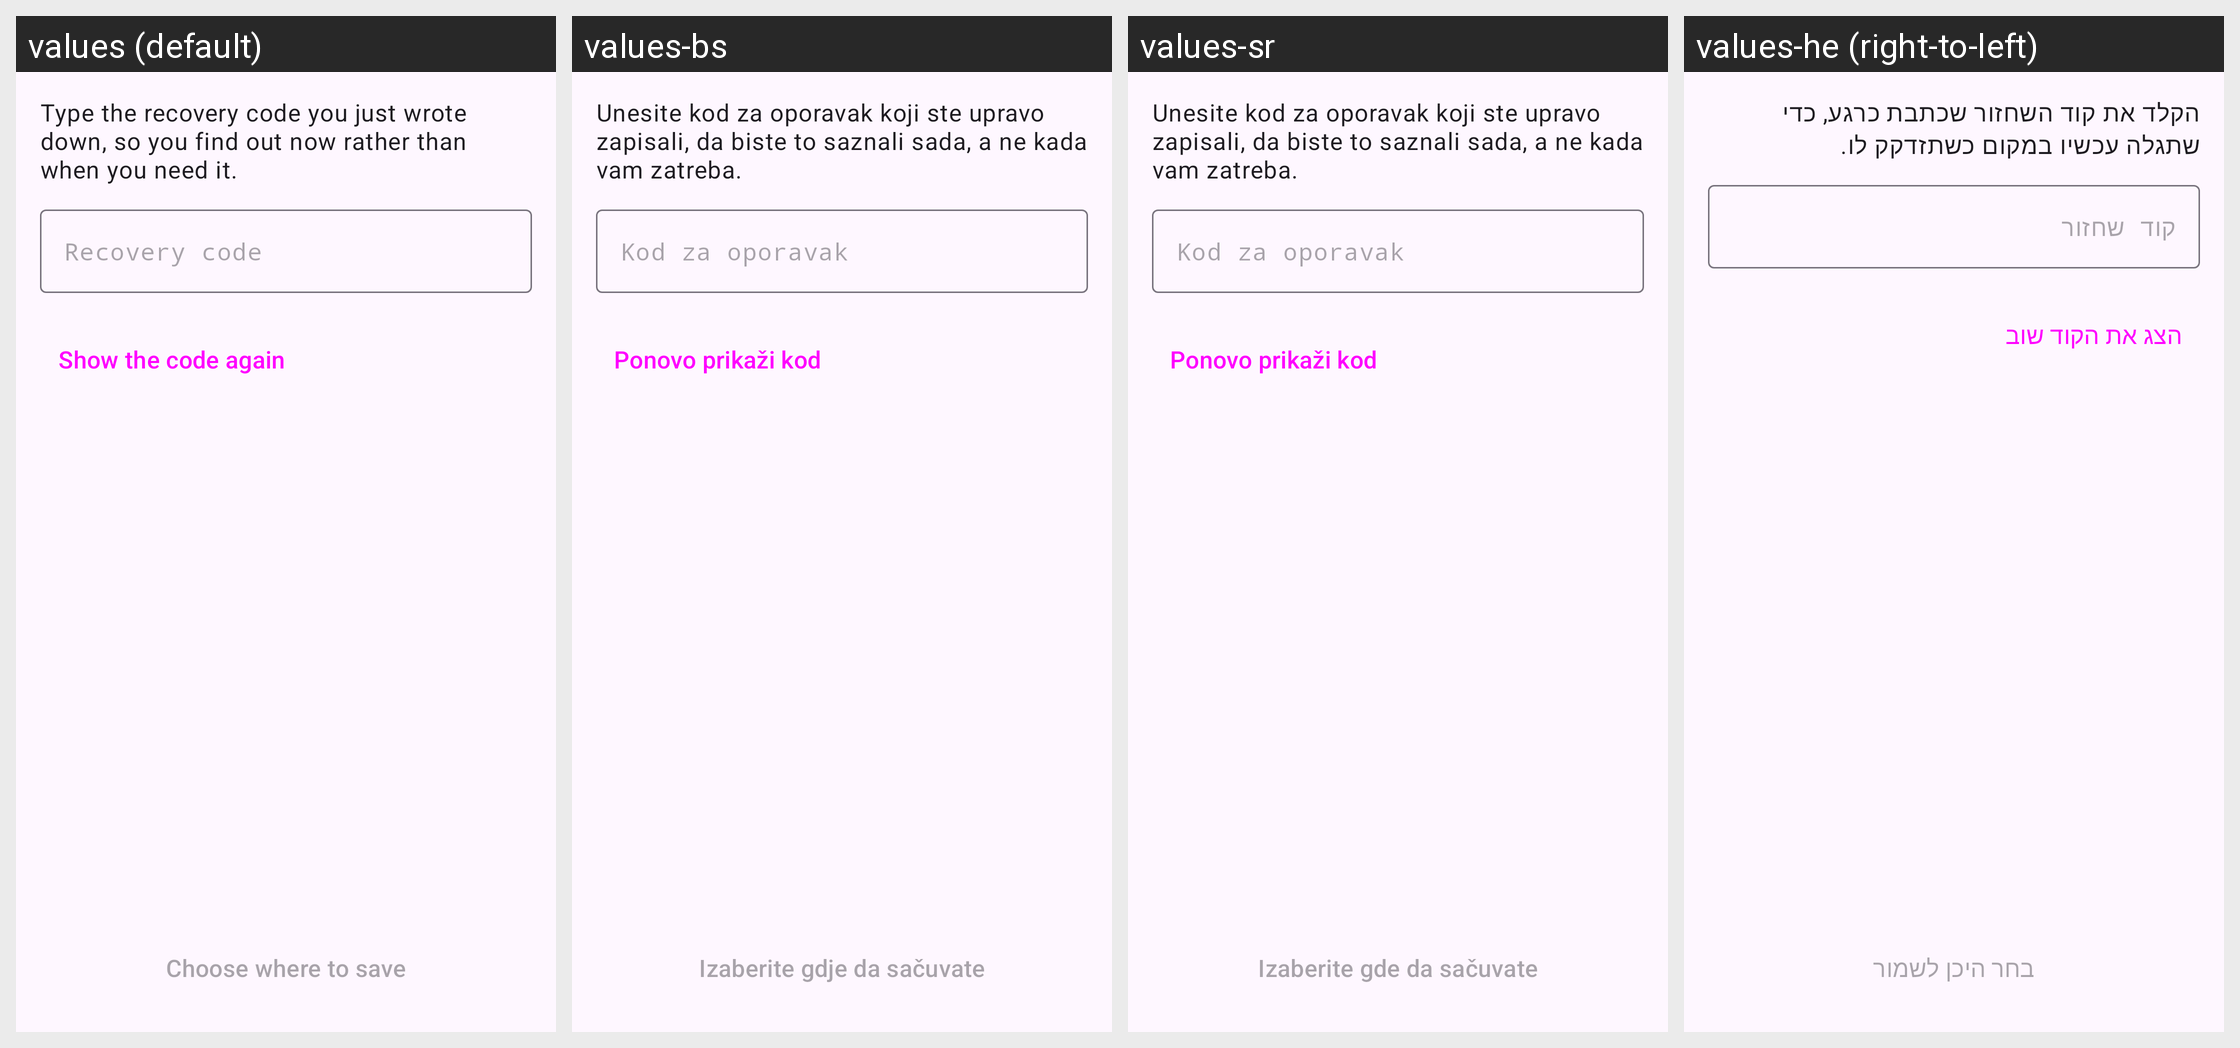

Translations of the strings shown on this Android screen, per locale in the grid:
Android screen res/layout/fragment_backup_confirm.xml rendered under 4 locales, left to right: values (default), values-bs, values-sr, values-he (right-to-left). Device: Nexus 5 (rendered at 1080×1920; each locale shown at half size, 540×960, under a caption strip naming it); theme AnonTheme.
Other locales in the repository, not shown: values-ar, values-ast, values-az, values-bg, values-bn, values-br, values-ca, values-cs, values-de, values-es, values-es-rCU, values-eu, values-fa, values-fi, values-fr, values-gl, values-hi, values-hu, values-in, values-is, values-it, values-ja, values-ka, values-ko, values-lt, values-mk, values-ms, values-my, values-nb, values-nl, values-oc, values-pl, values-pt-rBR, values-pt-rPT, values-ro, values-ru, values-sk, values-sq, values-sv, values-sw, values-sw-rTZ, values-th, values-tr, values-uk, values-vi, values-zh-rCN, values-zh-rTW.
Strings drawn on this screen, with the default value and each locale's value (text and hints the layout hard-codes, and strings that could not be matched under every locale, appear in the picture but are not listed):

backup_confirm_text
  values: Type the recovery code you just wrote down, so you find out now rather than when you need it.
  values-bs: Unesite kod za oporavak koji ste upravo zapisali, da biste to saznali sada, a ne kada vam zatreba.
  values-sr: Unesite kod za oporavak koji ste upravo zapisali, da biste to saznali sada, a ne kada vam zatreba.
  values-he: הקלד את קוד השחזור שכתבת כרגע, כדי שתגלה עכשיו במקום כשתזדקק לו.

backup_confirm_hint
  values: Recovery code
  values-bs: Kod za oporavak
  values-sr: Kod za oporavak
  values-he: קוד שחזור

backup_show_code_again
  values: Show the code again
  values-bs: Ponovo prikaži kod
  values-sr: Ponovo prikaži kod
  values-he: הצג את הקוד שוב

backup_choose_file
  values: Choose where to save
  values-bs: Izaberite gdje da sačuvate
  values-sr: Izaberite gde da sačuvate
  values-he: בחר היכן לשמור
